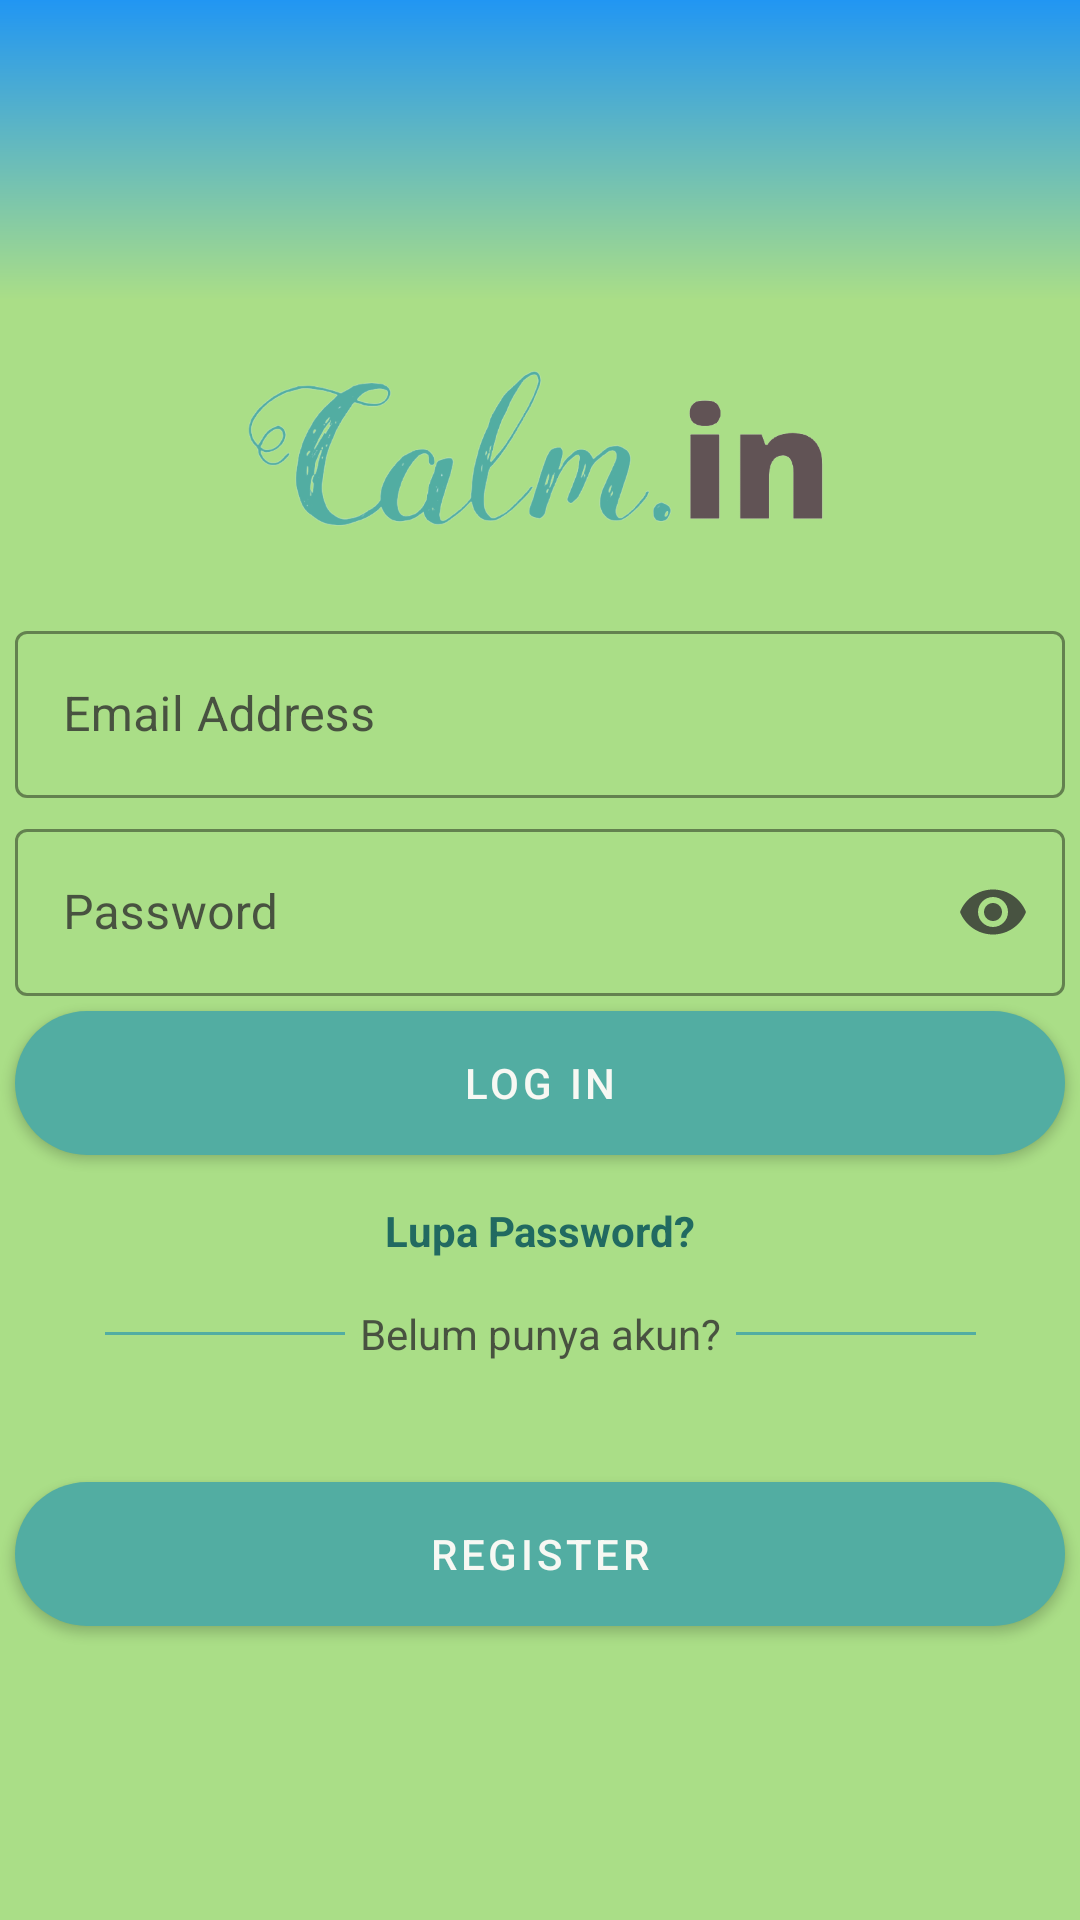

This screen was rendered from an Android layout file. Write that file and the resources it references.
<!-- AndroidManifest.xml: application theme Theme.CalminApp -->
<!-- res/layout/activity_login.xml -->
<?xml version="1.0" encoding="utf-8"?>
<ScrollView xmlns:android="http://schemas.android.com/apk/res/android"
    xmlns:app="http://schemas.android.com/apk/res-auto"
    xmlns:tools="http://schemas.android.com/tools"
    style="@style/splashBg"
    android:layout_width="match_parent"
    android:layout_height="match_parent"
    tools:context=".LoginActivity">

    <androidx.constraintlayout.widget.ConstraintLayout
        android:layout_width="match_parent"
        android:layout_height="match_parent">

        <ImageView
            android:id="@+id/imageView"
            android:layout_width="match_parent"
            android:layout_height="100dp"
            android:background="@drawable/blue_green"
            app:layout_constraintEnd_toEndOf="parent"
            app:layout_constraintStart_toStartOf="parent"
            app:layout_constraintTop_toTopOf="parent" />

        <ImageView
            android:layout_width="200dp"
            android:layout_height="100dp"
            android:layout_marginBottom="5dp"
            android:src="@drawable/calmin"
            app:layout_constraintBottom_toTopOf="@+id/emailLogin"
            app:layout_constraintEnd_toEndOf="parent"
            app:layout_constraintStart_toStartOf="parent"
            app:layout_constraintTop_toBottomOf="@+id/imageView" />

        <com.google.android.material.textfield.TextInputLayout
            android:id="@+id/emailLogin"
            style="@style/Widget.MaterialComponents.TextInputLayout.OutlinedBox"
            android:layout_width="match_parent"
            android:layout_height="wrap_content"
            android:layout_marginStart="5dp"
            android:layout_marginEnd="5dp"
            android:layout_marginBottom="5dp"
            android:hint="Email Address"
            android:textColorHint="#CB2E2E2E"
            app:boxStrokeColor="#52ADA2"
            app:hintTextColor="#52ADA2"
            app:layout_constraintBottom_toTopOf="@+id/password"
            app:layout_constraintEnd_toEndOf="parent"
            app:layout_constraintStart_toStartOf="parent">

            <com.google.android.material.textfield.TextInputEditText
                android:layout_width="match_parent"
                android:layout_height="match_parent"
                android:inputType="textEmailAddress"
                android:textColor="#615355" />

        </com.google.android.material.textfield.TextInputLayout>

        <com.google.android.material.textfield.TextInputLayout
            android:id="@+id/password"
            style="@style/Widget.MaterialComponents.TextInputLayout.OutlinedBox"
            android:layout_width="match_parent"
            android:layout_height="wrap_content"
            android:layout_marginStart="5dp"
            android:layout_marginEnd="5dp"
            android:hint="Password"
            android:textColorHint="#CB2E2E2E"
            app:boxStrokeColor="#52ADA2"
            app:endIconMode="password_toggle"
            app:endIconTint="#CB2E2E2E"
            app:hintTextColor="#52ADA2"
            app:layout_constraintBottom_toBottomOf="parent"
            app:layout_constraintEnd_toEndOf="parent"
            app:layout_constraintStart_toStartOf="parent"
            app:layout_constraintTop_toTopOf="parent">

            <com.google.android.material.textfield.TextInputEditText
                android:layout_width="match_parent"
                android:layout_height="wrap_content"
                android:inputType="textPassword"
                android:textColor="#615355" />

        </com.google.android.material.textfield.TextInputLayout>

        <Button
            android:id="@+id/loginButton"
            android:layout_width="0dp"
            android:layout_height="wrap_content"
            android:layout_marginStart="5dp"
            android:layout_marginTop="5dp"
            android:layout_marginEnd="5dp"
            android:background="@drawable/button_background"
            android:text="Log in"
            app:layout_constraintEnd_toEndOf="parent"
            app:layout_constraintStart_toStartOf="parent"
            app:layout_constraintTop_toBottomOf="@+id/password" />

        <TextView
            android:id="@+id/textLogin"
            android:layout_width="wrap_content"
            android:layout_height="wrap_content"
            android:layout_marginTop="50dp"
            android:text="Belum punya akun?"
            android:textColor="#CB2E2E2E"
            app:layout_constraintEnd_toEndOf="parent"
            app:layout_constraintStart_toStartOf="parent"
            app:layout_constraintTop_toBottomOf="@+id/loginButton" />

        <TextView
            android:id="@+id/forgotPassword"
            android:layout_width="wrap_content"
            android:layout_height="wrap_content"
            android:text="Lupa Password?"
            android:textColor="#216A61"
            android:textStyle="bold"
            app:layout_constraintBottom_toTopOf="@+id/textLogin"
            app:layout_constraintEnd_toEndOf="parent"
            app:layout_constraintStart_toStartOf="parent"
            app:layout_constraintTop_toBottomOf="@+id/loginButton" />

        <View
            android:id="@+id/view"
            android:layout_width="80dp"
            android:layout_height="1dp"
            android:layout_marginEnd="5dp"
            android:background="#52ADA2"
            app:layout_constraintBottom_toBottomOf="@+id/textLogin"
            app:layout_constraintEnd_toStartOf="@+id/textLogin"
            app:layout_constraintTop_toTopOf="@+id/textLogin">

        </View>

        <View
            android:layout_width="80dp"
            android:layout_height="1dp"
            android:layout_marginStart="5dp"
            android:background="#52ADA2"
            app:layout_constraintBottom_toBottomOf="@+id/textLogin"
            app:layout_constraintStart_toEndOf="@+id/textLogin"
            app:layout_constraintTop_toTopOf="@+id/textLogin"></View>

        <Button
            android:id="@+id/btn_regis"
            android:layout_width="0dp"
            android:layout_height="wrap_content"
            android:layout_marginStart="5dp"
            android:layout_marginTop="40dp"
            android:layout_marginEnd="5dp"
            android:background="@drawable/button_background"
            android:text="Register"
            app:layout_constraintEnd_toEndOf="parent"
            app:layout_constraintStart_toStartOf="parent"
            app:layout_constraintTop_toBottomOf="@+id/textLogin" />

    </androidx.constraintlayout.widget.ConstraintLayout>
</ScrollView>
<!-- resources referenced by this layout -->
<resources>
  <!-- drawable blue_green (drawable) -->
  <?xml version="1.0" encoding="utf-8"?>
  <shape xmlns:android="http://schemas.android.com/apk/res/android">
      <gradient
          android:type="linear"
          android:angle="90"
          android:startColor="#AADE87"
          android:endColor="#2196F3" />
  </shape>
  <!-- drawable button_background (drawable) -->
  <?xml version="1.0" encoding="utf-8"?>
  <selector xmlns:android="http://schemas.android.com/apk/res/android">
  
      <item>
          <shape>
              <solid android:color="#52ADA2" />
              <corners android:radius="45dp" />
          </shape>
      </item>
  
  </selector>
  <!-- drawable calmin: png bitmap (drawable, 71493 bytes) -->
  <style name="splashBg" parent="Theme.AppCompat.Light.NoActionBar">
          <item name="android:background">#AADE87</item>
      </style>
  <style name="Theme.CalminApp" parent="Theme.MaterialComponents.DayNight.DarkActionBar">
          <item name="android:windowContentOverlay">@null</item>
          
          <item name="colorPrimary">#52ADA2</item>
          <item name="colorPrimaryVariant">#2196F3</item>
          <item name="colorOnPrimary">#F7F8F3</item>
          
          <item name="colorSecondary">#8C533D</item>
          <item name="colorSecondaryVariant">#513023</item>
          <item name="colorOnSecondary">@color/black</item>
          
          <item name="android:statusBarColor" tools:targetApi="l">?attr/colorPrimaryVariant</item>
          
  
      </style>
  <color name="black">#FF000000</color>
</resources>
